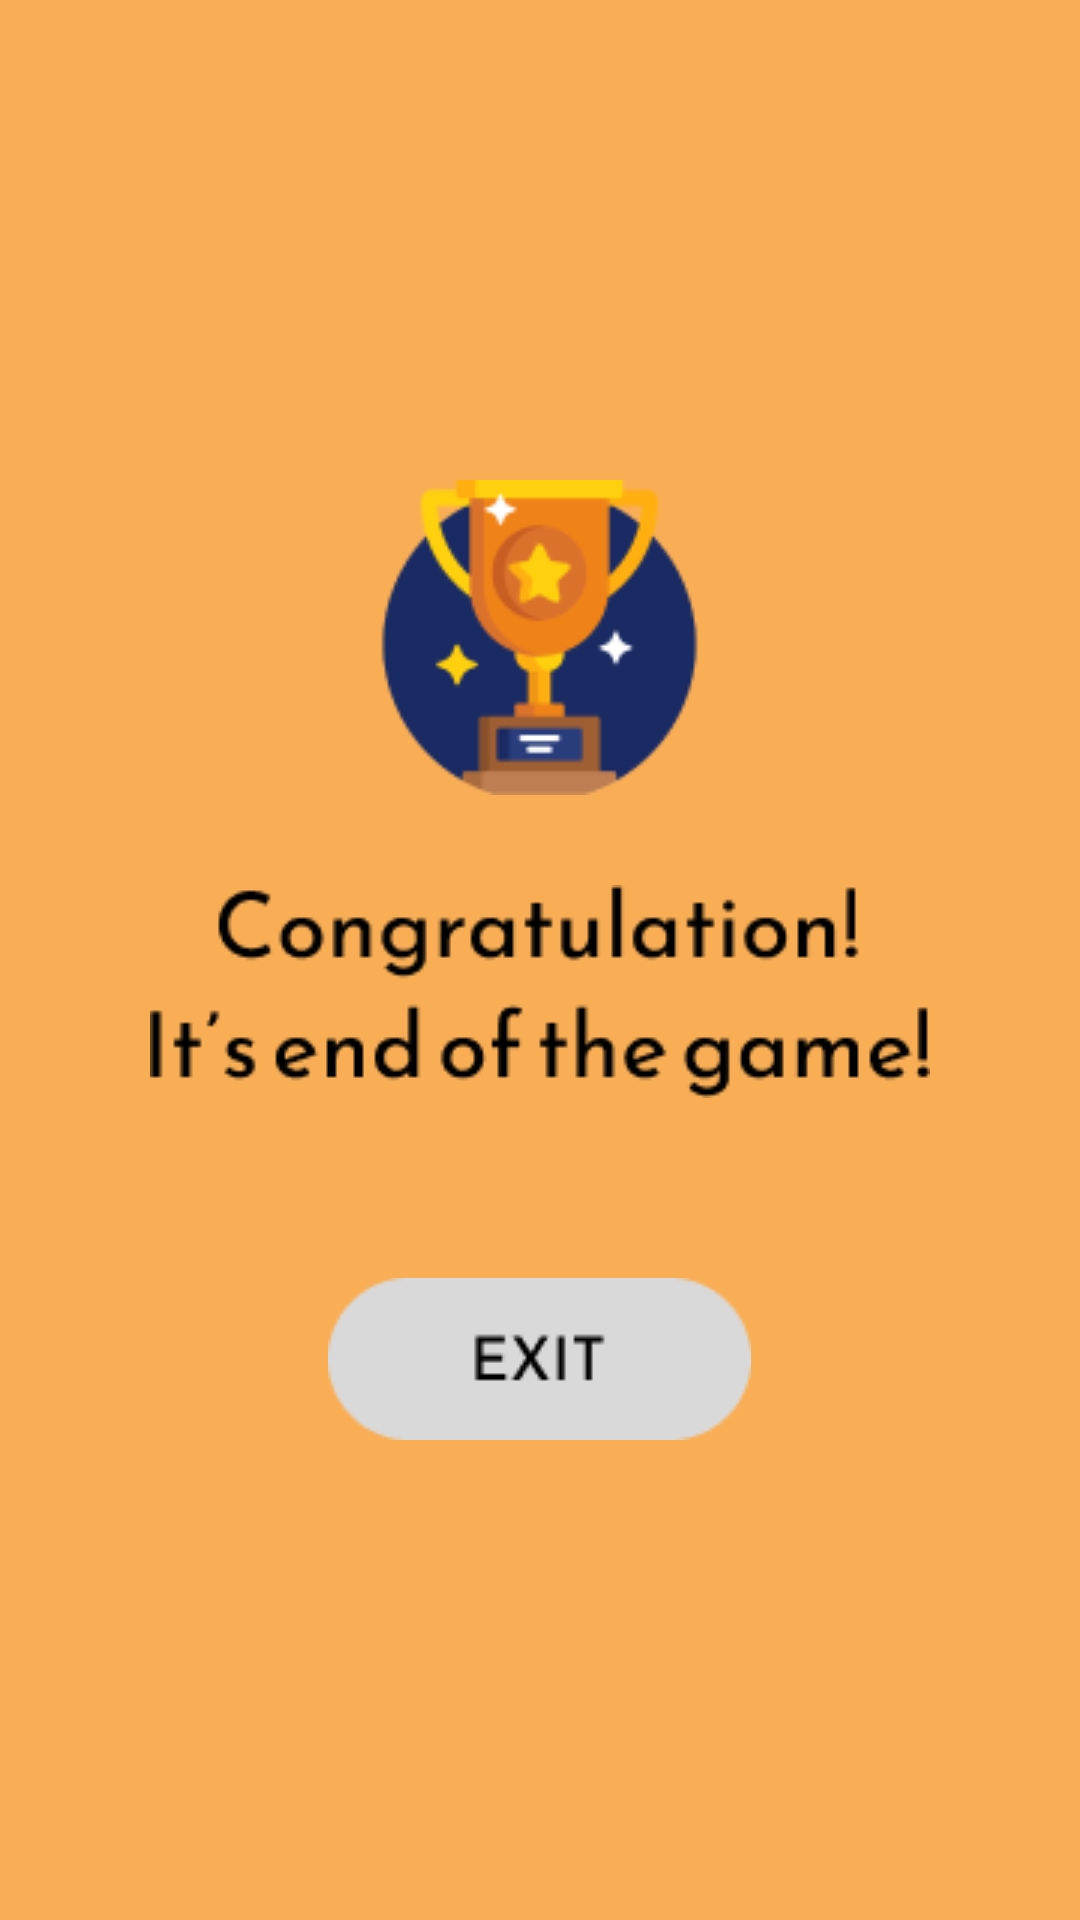

Produce the Android XML layout that renders to this screen, including the resource entries it uses.
<!-- AndroidManifest.xml: application theme Theme.AppCompat.Light.NoActionBar.FullScreen -->
<!-- res/layout/game_end.xml -->
<?xml version="1.0" encoding="utf-8"?>
<LinearLayout xmlns:android="http://schemas.android.com/apk/res/android"
    xmlns:app="http://schemas.android.com/apk/res-auto"
    android:orientation="vertical"
    android:layout_width="match_parent"
    android:layout_height="match_parent"
    android:gravity="center"
    android:background="#f9ae56">

    <ImageView
        android:layout_width="wrap_content"
        android:layout_height="wrap_content"
        android:layout_marginBottom="20dp"
        app:srcCompat="@drawable/trophy" />


    <ImageView
        android:layout_width="wrap_content"
        android:layout_height="wrap_content"
        android:layout_marginTop="10dp"
        android:layout_marginBottom="40dp"
        app:srcCompat="@drawable/end_game_message" />



    <ImageButton
        android:layout_width="wrap_content"
        android:layout_height="wrap_content"
        android:layout_marginTop="20dp"
        android:onClick="exit"
        app:srcCompat="@drawable/second_main_button"
        android:background="@drawable/rounded_corner"/>
</LinearLayout>
<!-- resources referenced by this layout -->
<resources>
  <!-- drawable end_game_message: png bitmap (drawable, 3617 bytes) -->
  <!-- drawable rounded_corner (drawable) -->
  <?xml version="1.0" encoding="utf-8"?>
  <selector xmlns:android="http://schemas.android.com/apk/res/android">
      <shape xmlns:android="http://schemas.android.com/apk/res/android">
          <corners  android:radius="50dp"/>
      </shape>
  </selector>
  <!-- drawable second_main_button: png bitmap (drawable-v24, 1438 bytes) -->
  <!-- drawable trophy: png bitmap (drawable, 6954 bytes) -->
  <style name="Theme.AppCompat.Light.NoActionBar.FullScreen" parent="@style/Theme.AppCompat.Light.NoActionBar">
          <item name="android:windowNoTitle">true</item>
          <item name="android:windowActionBar">false</item>
          <item name="android:windowFullscreen">true</item>
          <item name="android:windowContentOverlay">@null</item>
      </style>
</resources>
